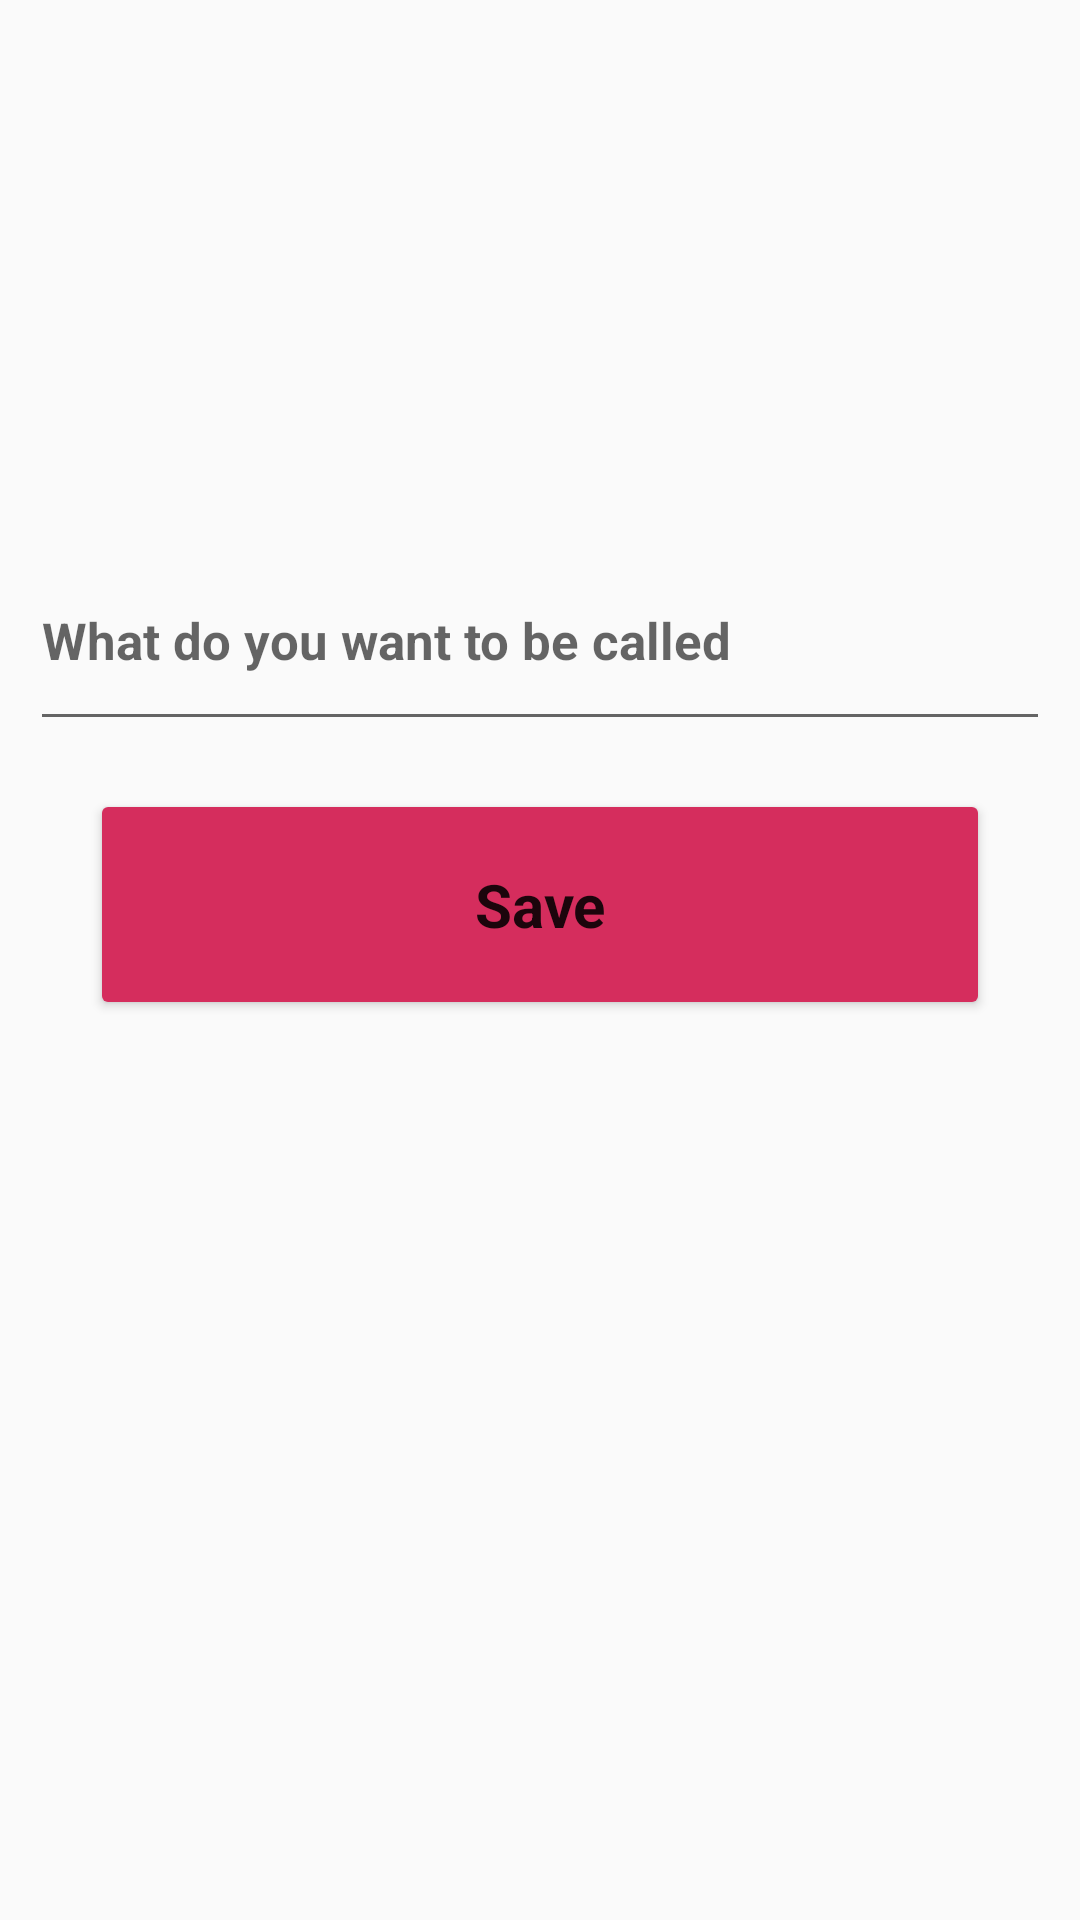

Produce the Android XML layout that renders to this screen, including the resource entries it uses.
<!-- AndroidManifest.xml: activity theme Theme.Design.Light.NoActionBar -->
<!-- res/layout/activity_add_info.xml -->
<?xml version="1.0" encoding="utf-8"?>
<androidx.constraintlayout.widget.ConstraintLayout xmlns:android="http://schemas.android.com/apk/res/android"
    xmlns:app="http://schemas.android.com/apk/res-auto"
    xmlns:tools="http://schemas.android.com/tools"
    android:layout_width="match_parent"
    android:layout_height="match_parent"

    tools:context=".AddInfoActivity">

    <EditText
        android:id="@+id/txtusername"
        android:layout_width="match_parent"
        android:layout_height="70dp"
        android:textSize="17sp"
        android:textStyle="bold"

        android:layout_marginHorizontal="10dp"
        android:layout_marginBottom="16dp"
        android:hint="What do you want to be called"
        android:inputType="textPersonName"
        android:outlineProvider="paddedBounds"
        app:layout_constraintBottom_toTopOf="@+id/btnsave"
        app:layout_constraintEnd_toEndOf="parent"
        app:layout_constraintStart_toStartOf="parent"
        app:layout_constraintTop_toTopOf="parent"
        app:layout_constraintVertical_bias="1.0" />

    <Button
        android:id="@+id/btnsave"
        style="@style/FilledButtonStyle"
        android:layout_width="0dp"
        android:layout_height="wrap_content"
        android:layout_below="@+id/txtusername"
        android:layout_alignParentEnd="true"
        android:layout_marginBottom="300dp"
        android:text="Save"
        android:textSize="20sp"
        android:textStyle="bold"
        app:layout_constraintBottom_toBottomOf="parent"
        app:layout_constraintEnd_toEndOf="parent"
        app:layout_constraintHorizontal_bias="0.498"
        app:layout_constraintStart_toStartOf="parent" />

</androidx.constraintlayout.widget.ConstraintLayout>
<!-- resources referenced by this layout -->
<resources>
  <style name="FilledButtonStyle" parent="Theme.MaterialComponents.DayNight.DarkActionBar">
          <item name="android:backgroundTint">@color/maroon_primary</item>
          <item name="cornerRadius">12dp</item>
          <item name="android:paddingHorizontal">36dp</item>
          <item name="android:paddingVertical">25dp</item>
          <item name="android:layout_marginHorizontal">30dp</item>
          <item name="android:textAllCaps">false</item>
          <item name="android:textSize">20sp</item>
          <item name="android:textStyle">bold</item>
  
      </style>
  <color name="maroon_primary">#D52D5D</color>
</resources>
